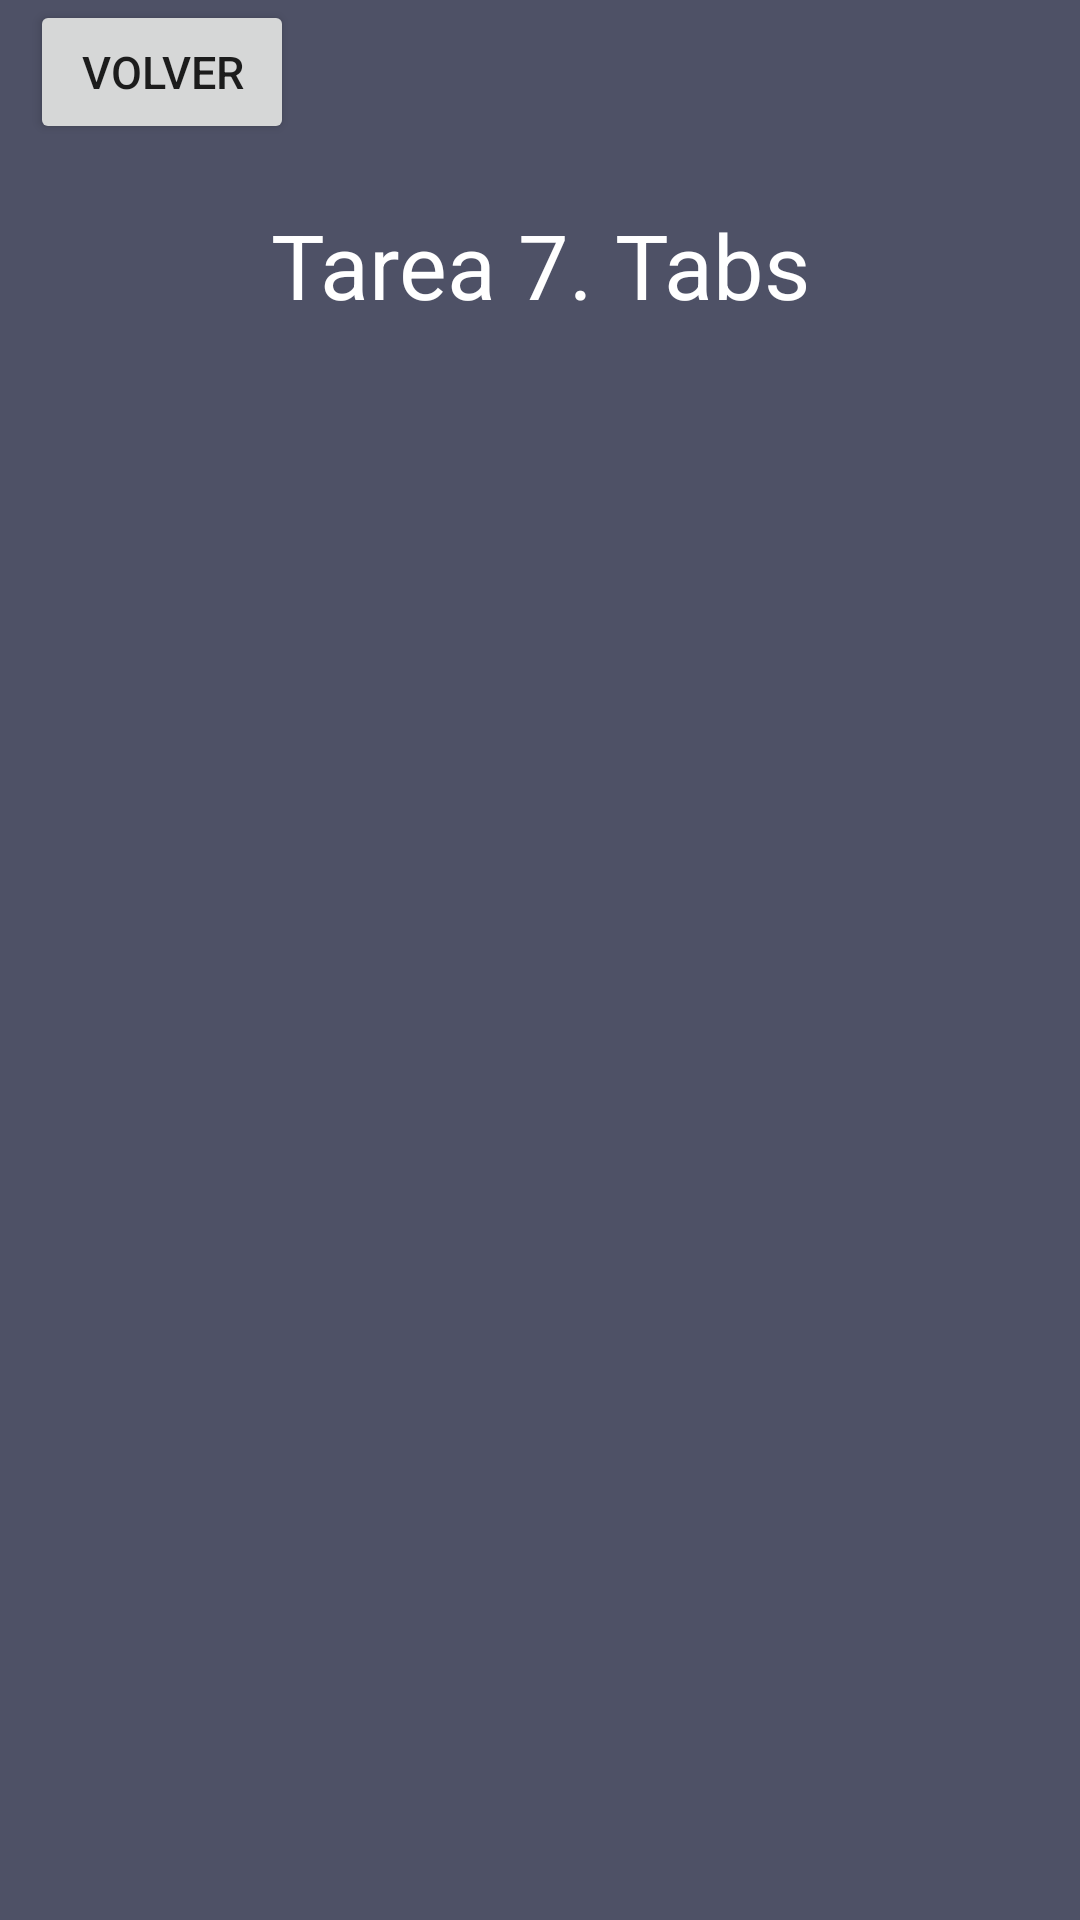

Layout XML and referenced resources for this Android screen:
<!-- AndroidManifest.xml: application theme Theme.Tarea7Tabs -->
<!-- res/layout/screen.xml -->
<?xml version="1.0" encoding="utf-8"?>
<LinearLayout
    xmlns:android="http://schemas.android.com/apk/res/android"
    android:layout_width="match_parent"
    android:layout_height="match_parent"
    xmlns:tools="http://schemas.android.com/tools"
    tools:context=".logged"
    android:orientation="vertical"
    android:background="#4e5166">

    <LinearLayout
        android:layout_width="wrap_content"
        android:layout_height="wrap_content"
        android:orientation="vertical">

        <Button
            android:id="@+id/btVolver"
            android:layout_width="wrap_content"
            android:layout_height="wrap_content"
            android:layout_marginLeft="10dp"
            android:text="Volver"
            android:textSize="15sp"
            android:onClick="Volver">

        </Button>
    </LinearLayout>

    <TextView
        android:id="@+id/tvBienvenido"
        android:layout_width="match_parent"
        android:layout_height="wrap_content"
        android:text="@string/app_name"
        android:textColor="@color/white"
        android:textSize="30sp"
        android:gravity="center"
        android:layout_marginTop="20dp">
    </TextView>

    <TextView
        android:id="@+id/textView2"
        android:layout_width="match_parent"
        android:layout_height="wrap_content"
        android:textColor="@color/white"
        android:gravity="center"
        android:textSize="20sp"
        android:layout_marginTop="20dp">
    </TextView>
</LinearLayout>
<!-- resources referenced by this layout -->
<resources>
  <string name="app_name">Tarea 7. Tabs</string>
  <style name="Theme.Tarea7Tabs" parent="Theme.MaterialComponents.DayNight.DarkActionBar">
          
          <item name="colorPrimary">@color/purple_500</item>
          <item name="colorPrimaryVariant">@color/purple_700</item>
          <item name="colorOnPrimary">@color/white</item>
          
          <item name="colorSecondary">@color/teal_200</item>
          <item name="colorSecondaryVariant">@color/teal_700</item>
          <item name="colorOnSecondary">@color/black</item>
          
          <item name="android:statusBarColor" tools:targetApi="l">?attr/colorPrimaryVariant</item>
          
      </style>
  <!-- not gathered from this repository: default colours our renderer supplied (Android Studio template values) -->
  <color name="purple_500">#FF6200EE</color>
  <color name="purple_700">#FF3700B3</color>
  <color name="teal_200">#FF03DAC5</color>
  <color name="teal_700">#FF018786</color>
  <color name="black">#FF000000</color>
  <color name="white">#FFFFFFFF</color>
</resources>
